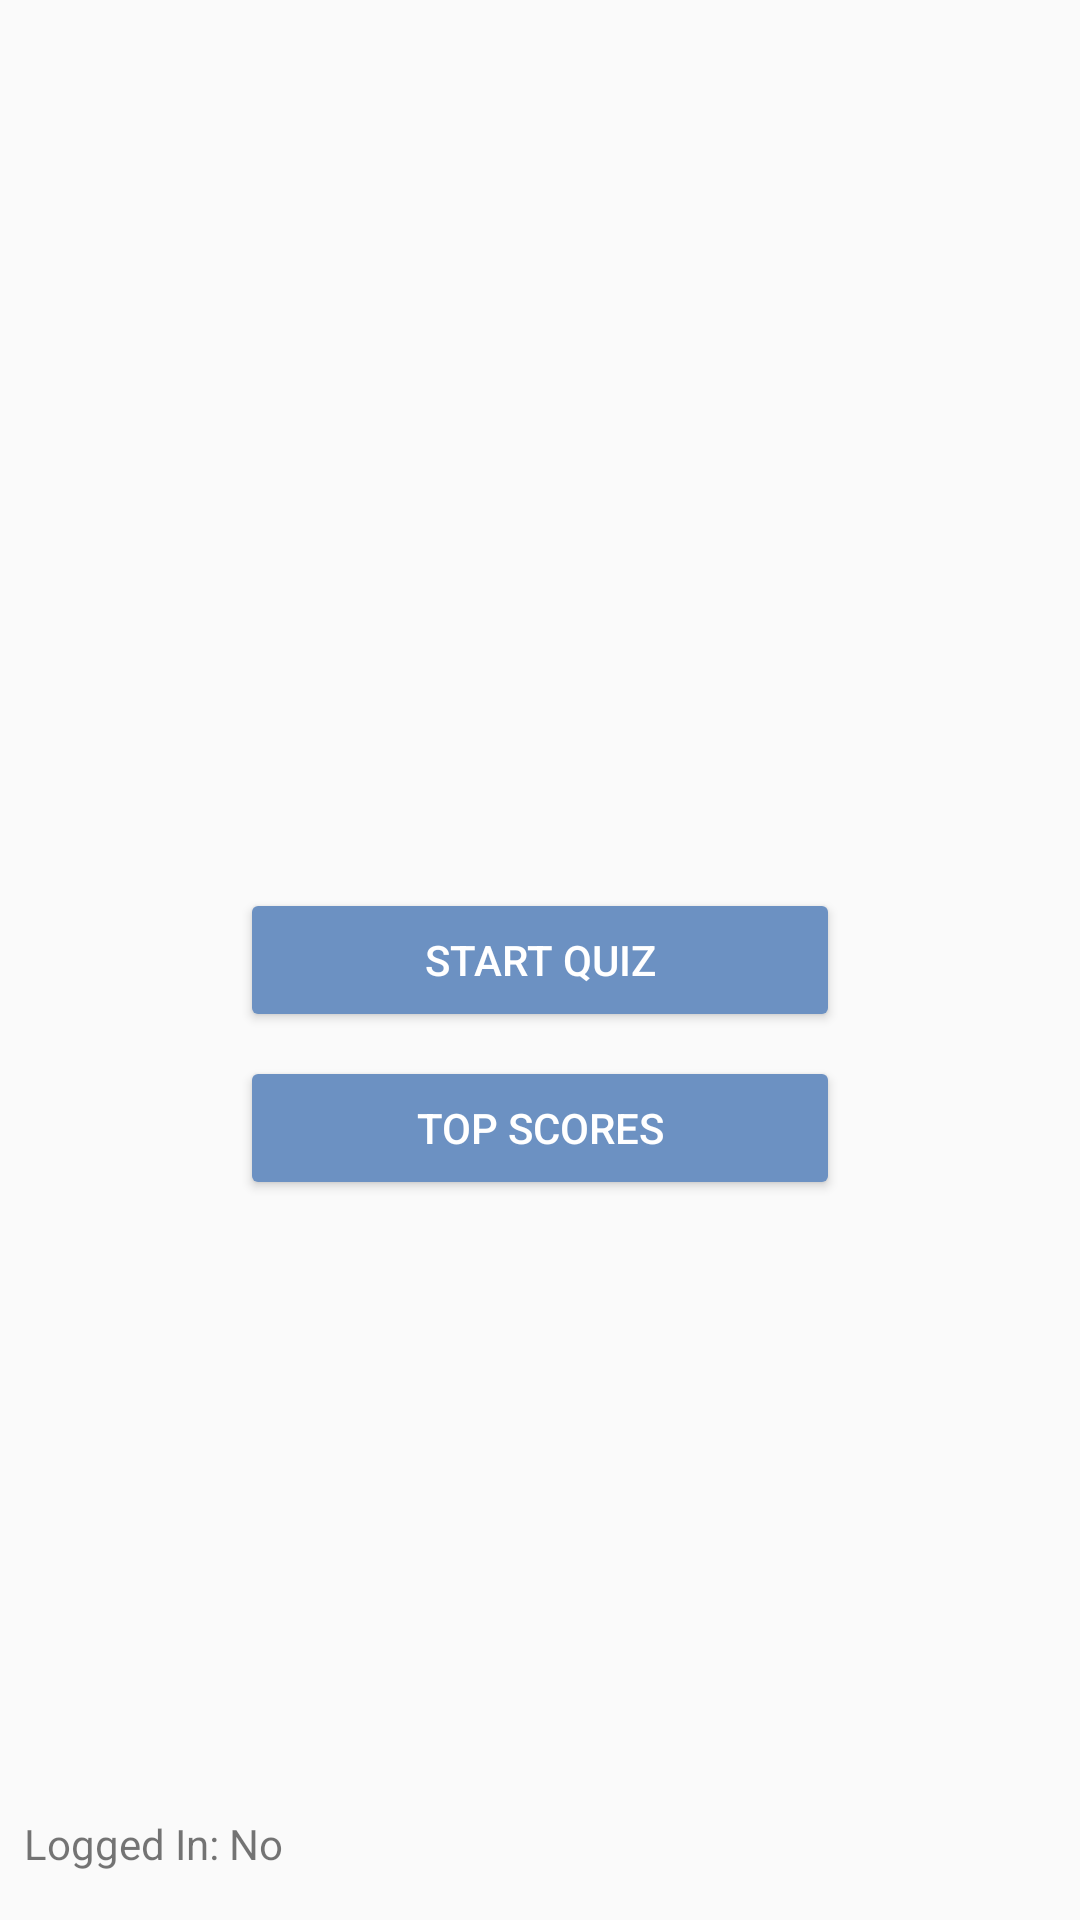

Write the Android layout XML for this screen, with the resource values it uses.
<!-- AndroidManifest.xml: application theme AppTheme -->
<!-- res/layout/activity_main.xml -->
<?xml version="1.0" encoding="utf-8"?>
<android.support.constraint.ConstraintLayout
        xmlns:android="http://schemas.android.com/apk/res/android"
        xmlns:tools="http://schemas.android.com/tools"
        xmlns:app="http://schemas.android.com/apk/res-auto"
        android:layout_width="match_parent"
        android:layout_height="match_parent"
        tools:context=".MainActivity" android:background="@drawable/background_light_blue">


    <android.support.v7.widget.Toolbar android:layout_width="match_parent" android:layout_height="wrap_content">
        android:background="@color/colorPrimary"
        android:id="@+id/toolbar"
    </android.support.v7.widget.Toolbar>

    <Button
            android:text="Start Quiz"
            android:layout_height="wrap_content" android:id="@+id/btStartQuiz" android:layout_marginTop="8dp"
            app:layout_constraintTop_toTopOf="parent" app:layout_constraintEnd_toEndOf="parent"
            android:layout_marginEnd="8dp" app:layout_constraintStart_toStartOf="parent"
            android:layout_marginStart="8dp" android:layout_marginBottom="8dp"
            app:layout_constraintBottom_toBottomOf="parent" android:onClick="startQuiz" android:layout_width="200dp"

    />
    <Button
            android:text="Top Scores"
            android:layout_height="wrap_content" android:id="@+id/btScoreMenu" android:layout_marginTop="8dp"
            app:layout_constraintTop_toBottomOf="@+id/btStartQuiz" app:layout_constraintEnd_toEndOf="parent"
            android:layout_marginEnd="8dp" app:layout_constraintStart_toStartOf="parent"
            android:layout_marginStart="8dp" android:layout_width="200dp" android:onClick="loadScores"/>
    <TextView
            android:text="Logged In: No"
            android:layout_width="wrap_content"
            android:layout_height="wrap_content" app:layout_constraintStart_toStartOf="parent"
            app:layout_constraintBottom_toBottomOf="parent"
            android:layout_marginBottom="16dp" android:id="@+id/tvLoginStatus" android:layout_marginStart="8dp"/>
</android.support.constraint.ConstraintLayout>
<!-- resources referenced by this layout -->
<resources>
  <color name="colorPrimary">#6C91C2</color>
  <style name="AppTheme" parent="Theme.AppCompat.Light.DarkActionBar">
          
          <item name="colorPrimary">@color/colorPrimary</item>
          <item name="colorPrimaryDark">@color/colorPrimaryDark</item>
          <item name="colorAccent">@color/colorAccent</item>
          <item name="android:buttonStyle">@style/Widget.AppCompat.Button.Colored</item>
      </style>
  <color name="colorPrimaryDark">#4B6587</color>
  <color name="colorAccent">#6C91C2</color>
</resources>
